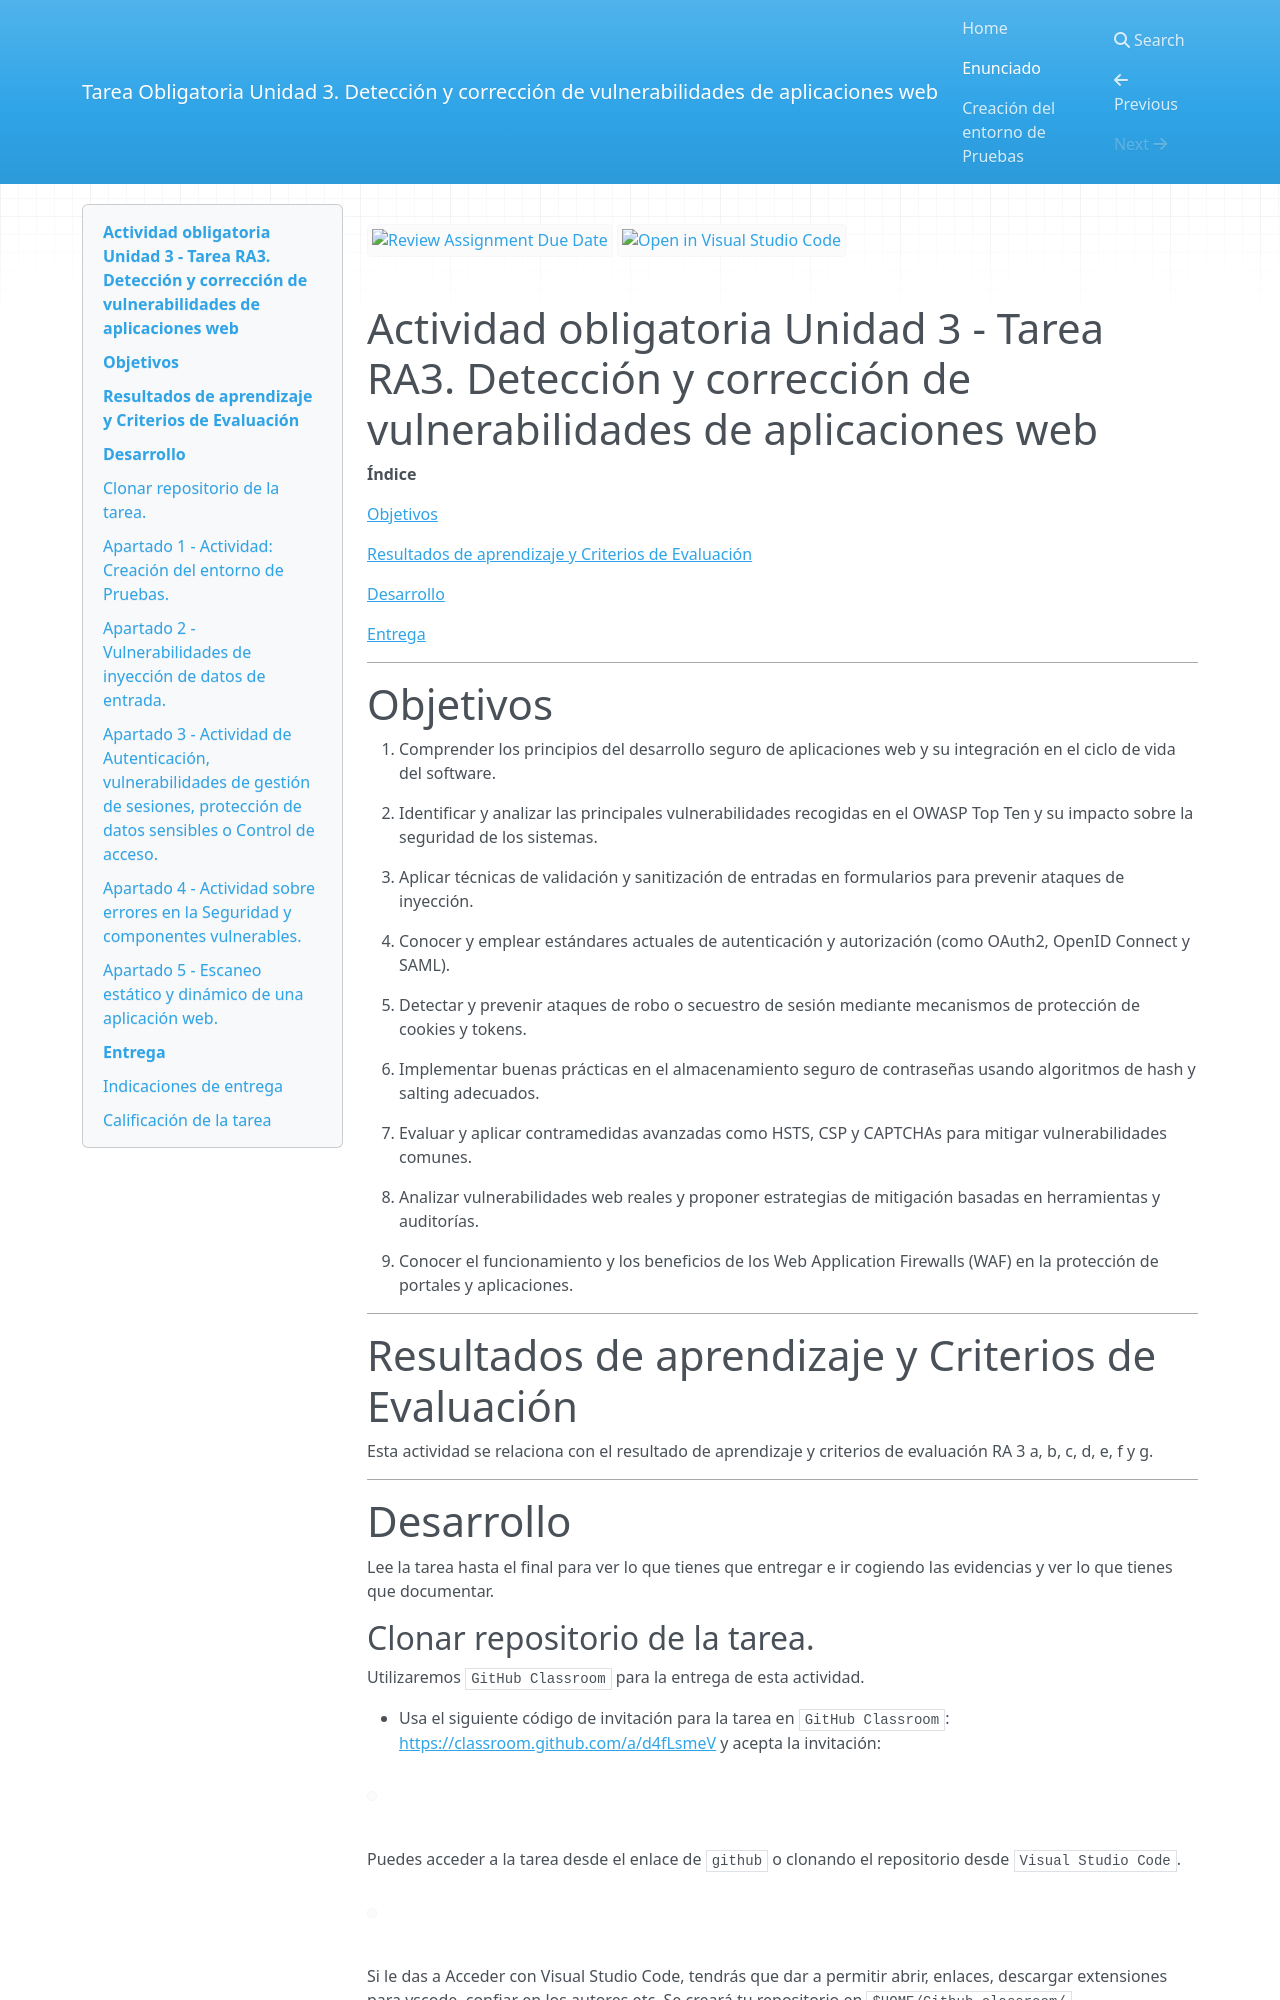

repository: PPS-CETI-vjp/pps-ceti-vjp-pps-unidad3-tarea-TareaUnidad3 · page: EnunciadoTarea/index.html · generator: mkdocs

[![Review Assignment Due Date](https://classroom.github.com/assets/deadline-readme-button-22041afd0340ce965d47ae6ef1cefeee28c7c493a6346c4f15d667ab976d596c.svg)](https://classroom.github.com/a/KDSjTOkm)
[![Open in Visual Studio Code](https://classroom.github.com/assets/open-in-vscode-2e0aaae1b6195c2367325f4f02e2d04e9abb55f0b24a779b69b11b9e10269abc.svg)](https://classroom.github.com/online_ide?assignment_repo_id=22736036&assignment_repo_type=AssignmentRepo)
# Actividad obligatoria Unidad 3 - Tarea RA3. Detección y corrección de vulnerabilidades de aplicaciones web


**Índice**

[Objetivos](#objetivos)

[Resultados de aprendizaje y Criterios de Evaluación](#resultados-de-aprendizaje-y-criterios-de-evaluación)

[Desarrollo](#desarrollo)

[Entrega](#entrega)


---
# Objetivos

1. Comprender los principios del desarrollo seguro de aplicaciones web y su integración en el ciclo de vida del software.

1. Identificar y analizar las principales vulnerabilidades recogidas en el OWASP Top Ten y su impacto sobre la seguridad de los sistemas.

1. Aplicar técnicas de validación y sanitización de entradas en formularios para prevenir ataques de inyección.

1. Conocer y emplear estándares actuales de autenticación y autorización (como OAuth2, OpenID Connect y SAML).

1. Detectar y prevenir ataques de robo o secuestro de sesión mediante mecanismos de protección de cookies y tokens.

1. Implementar buenas prácticas en el almacenamiento seguro de contraseñas usando algoritmos de hash y salting adecuados.

1. Evaluar y aplicar contramedidas avanzadas como HSTS, CSP y CAPTCHAs para mitigar vulnerabilidades comunes.

1. Analizar vulnerabilidades web reales y proponer estrategias de mitigación basadas en herramientas y auditorías.

1. Conocer el funcionamiento y los beneficios de los Web Application Firewalls (WAF) en la protección de portales y aplicaciones.

---
# Resultados de aprendizaje y Criterios de Evaluación

Esta actividad se relaciona con el resultado de aprendizaje y criterios de evaluación RA 3 a, b, c, d, e, f y g.

---
# Desarrollo

Lee la tarea hasta el final para ver lo que tienes que entregar e ir cogiendo las evidencias y ver lo que tienes que documentar.

## Clonar repositorio de la tarea.

Utilizaremos `GitHub Classroom` para la entrega de esta actividad.

- Usa el siguiente código de invitación para la tarea en `GitHub Classroom`: <https://classroom.github.com/a/d4fLsmeV> y acepta la invitación:

![](./docs/images/tu3.png)

Puedes acceder a la tarea desde el enlace de `github` o clonando el repositorio desde `Visual Studio Code`.

![](./docs/images/tu31.png)

Si le das a Acceder con Visual Studio Code, tendrás que dar a permitir abrir, enlaces, descargar extensiones para vscode, confiar en los autores,etc. Se creará tu repositorio en `$HOME/Github-classroom/`.

![](./docs/images/tu32.png)


- Si le das al repositorio, te llevará a tu repositorio. Te habrá creado un repositorio en tu espacio personal que tendrás que modificar.


![](./docs/images/tu33.png)

- Desde mi panel de control tendré acceso a tu repositorio, o sea que ya no tendrás que poner tu repositorio como público, yo como profesor tendré acceso.

---
## Apartado 1 -  Actividad: Creación del entorno de Pruebas.

Crea el [entorno de pruebas indicado en la actividad](../Actividad-CreacionEntornoPrueba/README.md).
Crea un archivo en `MarkDown` con nombre `CreaciónEntornoPrueba.md` donde **brevémente**, expliques cómo has creado el entorno de pruebas e incorpore capturas de pantalla donde se pueda ver la que se ha creado correctamente.

---
